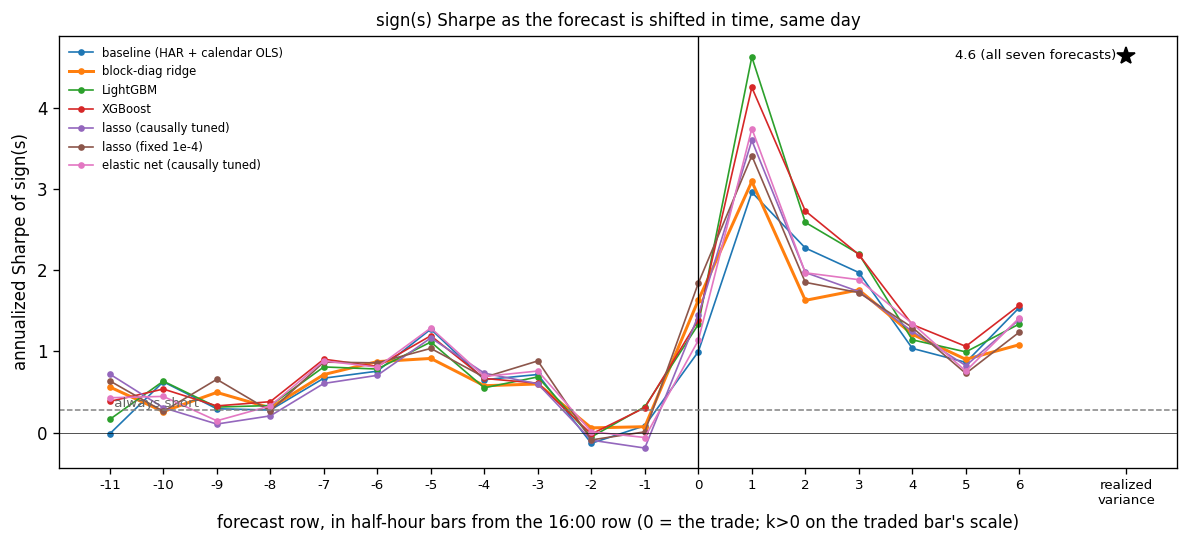

The data file committed next to this chart (first rows):
, bar-11, bar-10, bar-9, bar-8, bar-7, bar-6, bar-5, bar-4, bar-3, bar-2, bar-1, bar+0, bar+1, bar+2, bar+3, bar+4, bar+5, bar+6, realized
baseline (HAR + calendar OLS), -0.01487, 0.6258, 0.2934, 0.2776, 0.67, 0.7567, 1.274, 0.6514, 0.7157, -0.132, 0.0841, 0.9968, 2.961, 2.274, 1.972, 1.037, 0.8649, 1.541, 4.646
block-diag ridge, 0.5618, 0.2589, 0.4949, 0.3046, 0.7148, 0.8742, 0.9135, 0.5774, 0.5988, 0.05792, 0.07227, 1.631, 3.094, 1.629, 1.758, 1.211, 0.9021, 1.083, 4.646
LightGBM, 0.1625, 0.6335, 0.3141, 0.3331, 0.8088, 0.7829, 1.116, 0.5518, 0.6855, -0.05442, 0.3179, 1.332, 4.628, 2.59, 2.201, 1.143, 0.9941, 1.339, 4.646
XGBoost, 0.3841, 0.5364, 0.3286, 0.3807, 0.9042, 0.8156, 1.193, 0.6667, 0.6088, -0.01806, 0.3065, 1.388, 4.253, 2.731, 2.193, 1.331, 1.062, 1.569, 4.646
lasso (causally tuned), 0.7205, 0.3066, 0.1052, 0.2059, 0.6053, 0.7053, 1.166, 0.7325, 0.6005, -0.09323, -0.1906, 1.443, 3.6, 1.973, 1.737, 1.246, 0.8249, 1.394, 4.646
lasso (fixed 1e-4), 0.6371, 0.2608, 0.6559, 0.2666, 0.8681, 0.8589, 1.037, 0.6811, 0.8828, -0.09062, 0.008844, 1.841, 3.411, 1.851, 1.725, 1.294, 0.7285, 1.238, 4.646
elastic net (causally tuned), 0.4291, 0.4457, 0.1452, 0.3287, 0.8836, 0.8059, 1.289, 0.6919, 0.7584, 0.01053, -0.06082, 1.137, 3.746, 1.969, 1.884, 1.343, 0.7574, 1.414, 4.646
